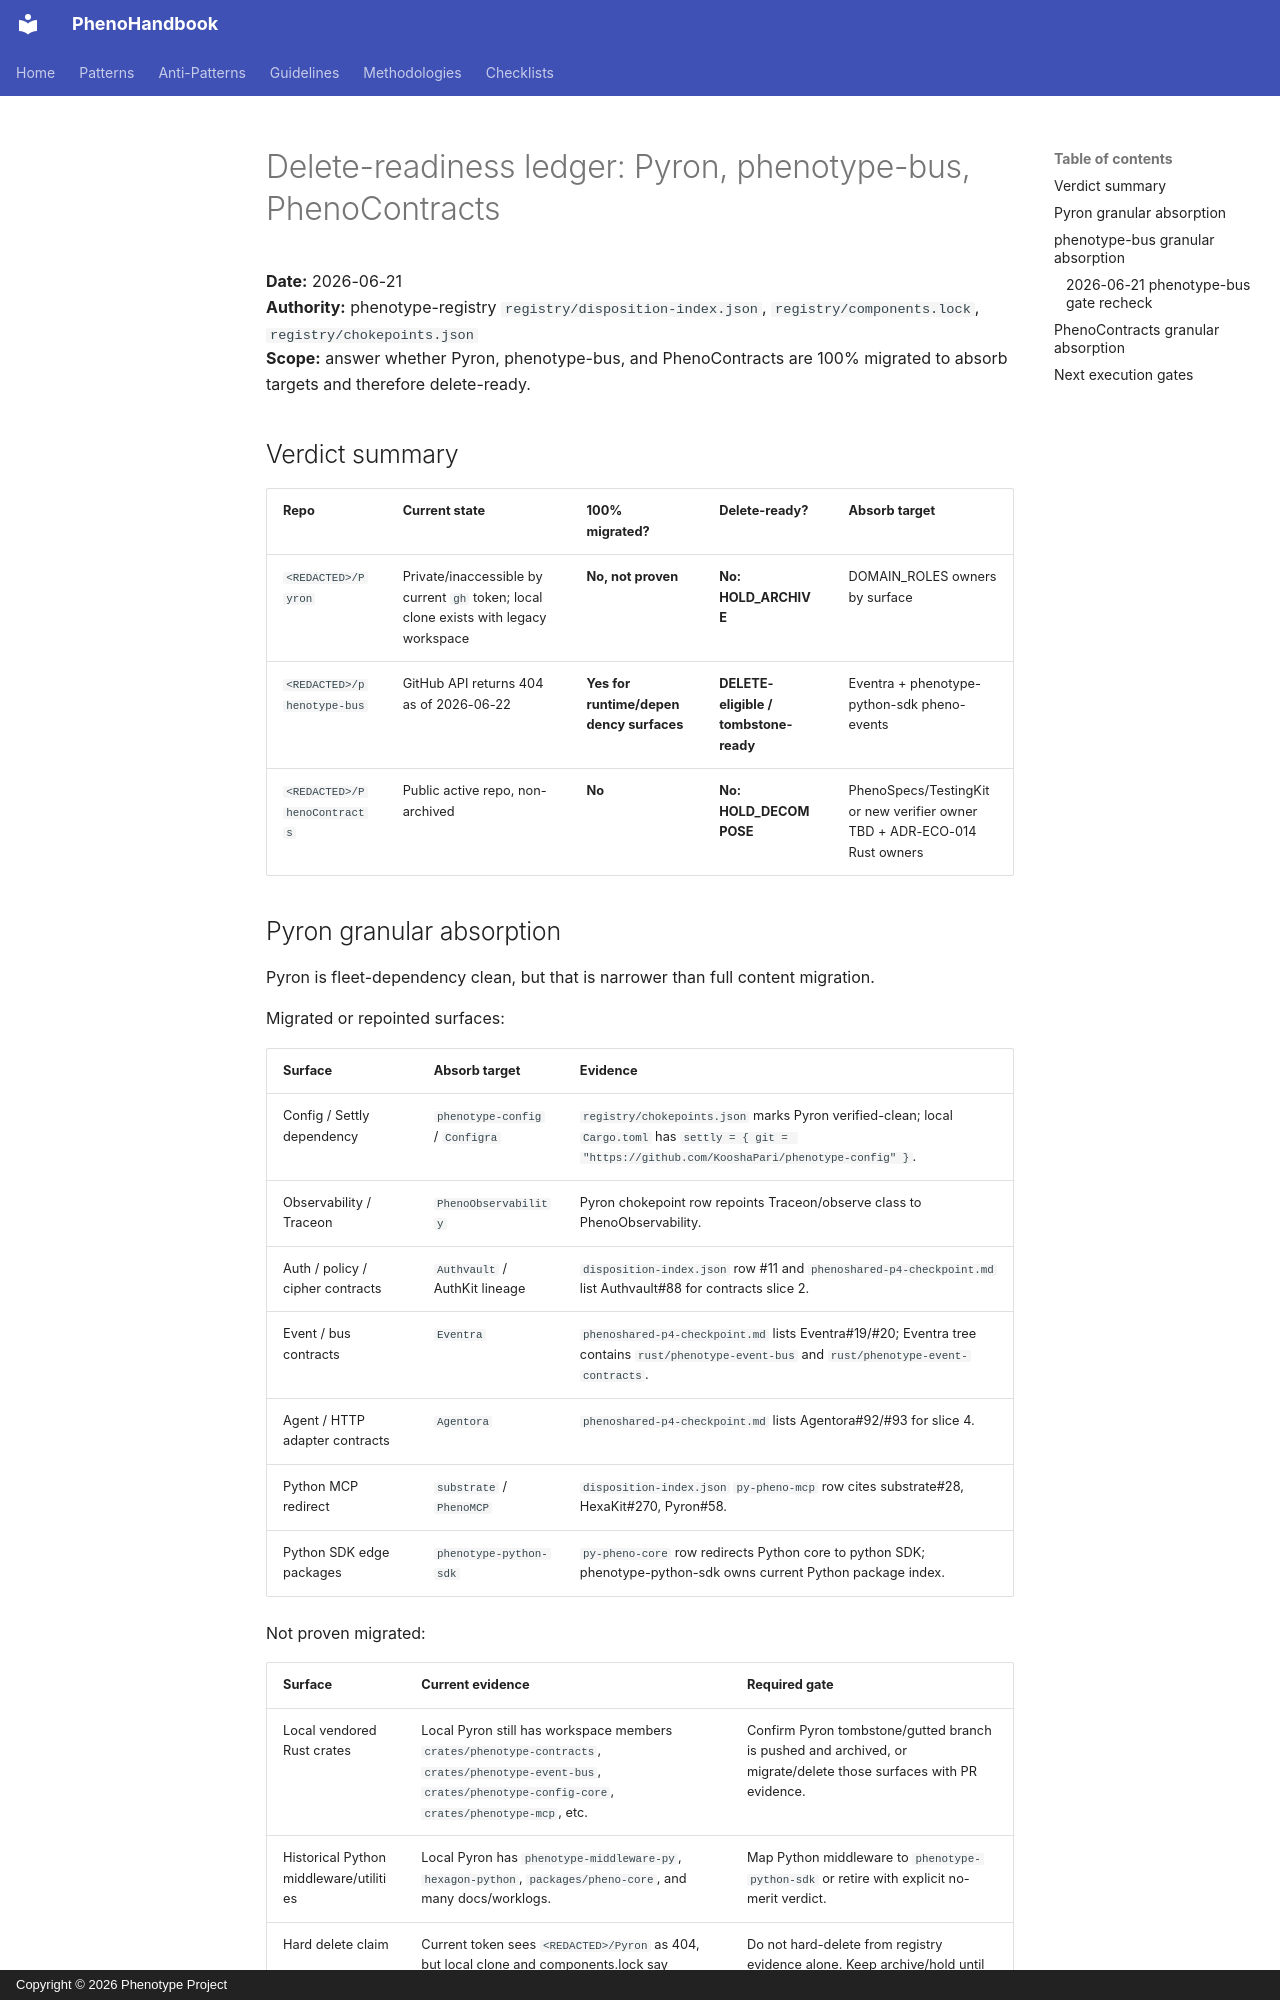

repository: KooshaPari/PhenoShared · page: operations/delete-readiness-pyron-bus-phenocontracts-2026-06-21/index.html · generator: mkdocs · copyright: Copyright © 2026 Phenotype Project

# Delete-readiness ledger: Pyron, phenotype-bus, PhenoContracts

**Date:** 2026-06-21  
**Authority:** phenotype-registry `registry/disposition-index.json`, `registry/components.lock`, `registry/chokepoints.json`  
**Scope:** answer whether Pyron, phenotype-bus, and PhenoContracts are 100% migrated to absorb targets and therefore delete-ready.

## Verdict summary

| Repo | Current state | 100% migrated? | Delete-ready? | Absorb target |
|------|---------------|----------------|---------------|---------------|
| `<REDACTED>/Pyron` | Private/inaccessible by current `gh` token; local clone exists with legacy workspace | **No, not proven** | **No: HOLD_ARCHIVE** | DOMAIN_ROLES owners by surface |
| `<REDACTED>/phenotype-bus` | GitHub API returns 404 as of 2026-06-22 | **Yes for runtime/dependency surfaces** | **DELETE-eligible / tombstone-ready** | Eventra + phenotype-python-sdk pheno-events |
| `<REDACTED>/PhenoContracts` | Public active repo, non-archived | **No** | **No: HOLD_DECOMPOSE** | PhenoSpecs/TestingKit or new verifier owner TBD + ADR-ECO-014 Rust owners |

## Pyron granular absorption

Pyron is fleet-dependency clean, but that is narrower than full content migration.

Migrated or repointed surfaces:

| Surface | Absorb target | Evidence |
|---------|---------------|----------|
| Config / Settly dependency | `phenotype-config` / `Configra` | `registry/chokepoints.json` marks Pyron verified-clean; local `Cargo.toml` has `settly = { git = "https://github.com/KooshaPari/phenotype-config" }`. |
| Observability / Traceon | `PhenoObservability` | Pyron chokepoint row repoints Traceon/observe class to PhenoObservability. |
| Auth / policy / cipher contracts | `Authvault` / AuthKit lineage | `disposition-index.json` row #11 and `phenoshared-p4-checkpoint.md` list Authvault#88 for contracts slice 2. |
| Event / bus contracts | `Eventra` | `phenoshared-p4-checkpoint.md` lists Eventra#19/#20; Eventra tree contains `rust/phenotype-event-bus` and `rust/phenotype-event-contracts`. |
| Agent / HTTP adapter contracts | `Agentora` | `phenoshared-p4-checkpoint.md` lists Agentora#92/#93 for slice 4. |
| Python MCP redirect | `substrate` / `PhenoMCP` | `disposition-index.json` `py-pheno-mcp` row cites substrate#28, HexaKit#270, Pyron#58. |
| Python SDK edge packages | `phenotype-python-sdk` | `py-pheno-core` row redirects Python core to python SDK; phenotype-python-sdk owns current Python package index. |

Not proven migrated:

| Surface | Current evidence | Required gate |
|---------|------------------|---------------|
| Local vendored Rust crates | Local Pyron still has workspace members `crates/phenotype-contracts`, `crates/phenotype-event-bus`, `crates/phenotype-config-core`, `crates/phenotype-mcp`, etc. | Confirm Pyron tombstone/gutted branch is pushed and archived, or migrate/delete those surfaces with PR evidence. |
| Historical Python middleware/utilities | Local Pyron has `phenotype-middleware-py`, `hexagon-python`, `packages/pheno-core`, and many docs/worklogs. | Map Python middleware to `phenotype-python-sdk` or retire with explicit no-merit verdict. |
| Hard delete claim | Current token sees `<REDACTED>/Pyron` as 404, but local clone and components.lock say restored-archived after prior premature delete. | Do not hard-delete from registry evidence alone. Keep archive/hold until authoritative remote state plus tombstone content is verified. |
